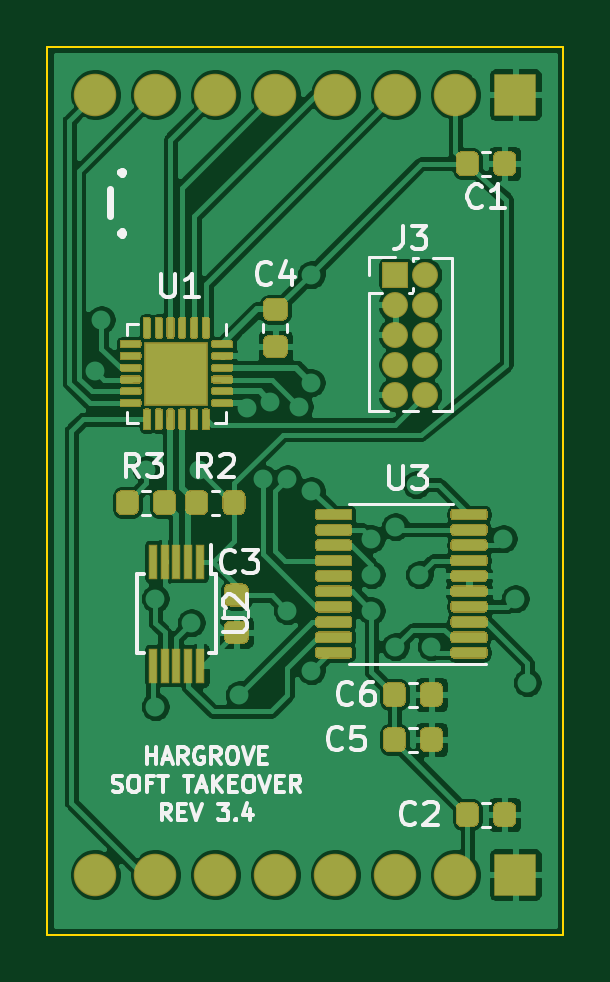
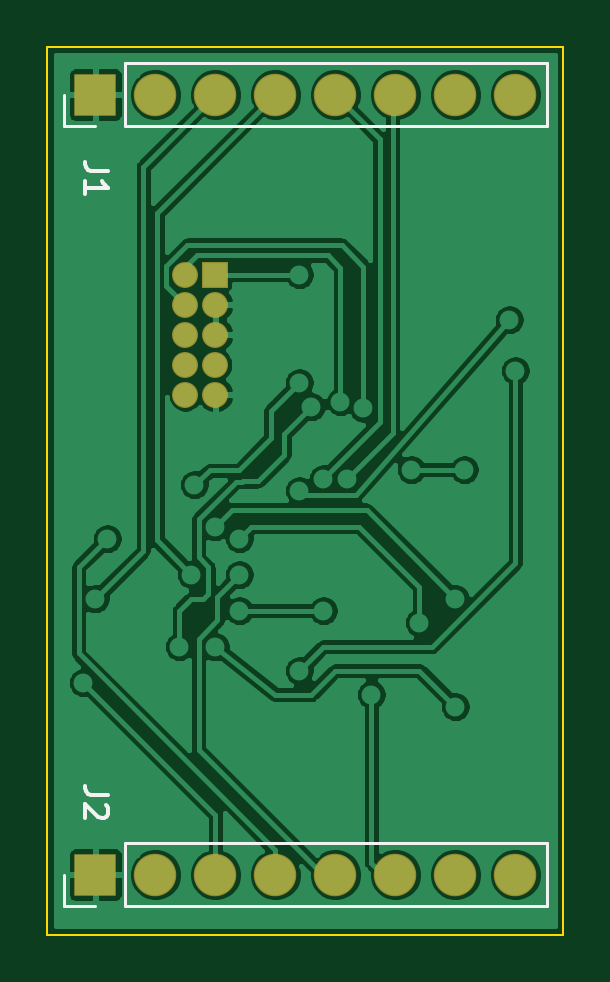
Circuit board: 9 layer files. Board 21.8 x 37.6 mm.
- bottom_copper: SoftTakeover-B_Cu.gbr (83872 bytes)
- bottom_mask: SoftTakeover-B_Mask.gbr (1319 bytes)
- paste: SoftTakeover-B_Paste.gbr (463 bytes)
- bottom_silk: SoftTakeover-B_SilkS.gbr (1941 bytes)
- outline: SoftTakeover-Edge_Cuts.gbr (697 bytes)
- top_copper: SoftTakeover-F_Cu.gbr (159724 bytes)
- top_mask: SoftTakeover-F_Mask.gbr (22353 bytes)
- paste: SoftTakeover-F_Paste.gbr (22791 bytes)
- top_silk: SoftTakeover-F_SilkS.gbr (17454 bytes)

=== bottom_copper: SoftTakeover-B_Cu.gbr (83872 bytes, source omitted) ===
=== bottom_mask: SoftTakeover-B_Mask.gbr ===
%TF.GenerationSoftware,KiCad,Pcbnew,(5.1.6)-1*%
%TF.CreationDate,2020-11-21T10:09:12-08:00*%
%TF.ProjectId,SoftTakeover,536f6674-5461-46b6-956f-7665722e6b69,rev?*%
%TF.SameCoordinates,Original*%
%TF.FileFunction,Soldermask,Bot*%
%TF.FilePolarity,Negative*%
%FSLAX46Y46*%
G04 Gerber Fmt 4.6, Leading zero omitted, Abs format (unit mm)*
G04 Created by KiCad (PCBNEW (5.1.6)-1) date 2020-11-21 10:09:12*
%MOMM*%
%LPD*%
G01*
G04 APERTURE LIST*
%ADD10O,1.800000X1.800000*%
%ADD11R,1.800000X1.800000*%
%ADD12R,1.100000X1.100000*%
%ADD13O,1.100000X1.100000*%
G04 APERTURE END LIST*
D10*
%TO.C,J1*%
X126365000Y-86360000D03*
X128905000Y-86360000D03*
X131445000Y-86360000D03*
X133985000Y-86360000D03*
X136525000Y-86360000D03*
X139065000Y-86360000D03*
X141605000Y-86360000D03*
D11*
X144145000Y-86360000D03*
%TD*%
D12*
%TO.C,J3*%
X139065000Y-93980000D03*
D13*
X140335000Y-93980000D03*
X139065000Y-95250000D03*
X140335000Y-95250000D03*
X139065000Y-96520000D03*
X140335000Y-96520000D03*
X139065000Y-97790000D03*
X140335000Y-97790000D03*
X139065000Y-99060000D03*
X140335000Y-99060000D03*
%TD*%
D10*
%TO.C,J2*%
X126365000Y-119380000D03*
X128905000Y-119380000D03*
X131445000Y-119380000D03*
X133985000Y-119380000D03*
X136525000Y-119380000D03*
X139065000Y-119380000D03*
X141605000Y-119380000D03*
D11*
X144145000Y-119380000D03*
%TD*%
M02*

=== paste: SoftTakeover-B_Paste.gbr ===
%TF.GenerationSoftware,KiCad,Pcbnew,(5.1.6)-1*%
%TF.CreationDate,2020-11-21T10:09:12-08:00*%
%TF.ProjectId,SoftTakeover,536f6674-5461-46b6-956f-7665722e6b69,rev?*%
%TF.SameCoordinates,Original*%
%TF.FileFunction,Paste,Bot*%
%TF.FilePolarity,Positive*%
%FSLAX46Y46*%
G04 Gerber Fmt 4.6, Leading zero omitted, Abs format (unit mm)*
G04 Created by KiCad (PCBNEW (5.1.6)-1) date 2020-11-21 10:09:12*
%MOMM*%
%LPD*%
G01*
G04 APERTURE LIST*
G04 APERTURE END LIST*
M02*

=== bottom_silk: SoftTakeover-B_SilkS.gbr ===
%TF.GenerationSoftware,KiCad,Pcbnew,(5.1.6)-1*%
%TF.CreationDate,2020-11-21T10:09:12-08:00*%
%TF.ProjectId,SoftTakeover,536f6674-5461-46b6-956f-7665722e6b69,rev?*%
%TF.SameCoordinates,Original*%
%TF.FileFunction,Legend,Bot*%
%TF.FilePolarity,Positive*%
%FSLAX46Y46*%
G04 Gerber Fmt 4.6, Leading zero omitted, Abs format (unit mm)*
G04 Created by KiCad (PCBNEW (5.1.6)-1) date 2020-11-21 10:09:12*
%MOMM*%
%LPD*%
G01*
G04 APERTURE LIST*
%ADD10C,0.120000*%
%ADD11C,0.150000*%
G04 APERTURE END LIST*
D10*
%TO.C,J1*%
X125035000Y-87690000D02*
X125035000Y-85030000D01*
X142875000Y-87690000D02*
X125035000Y-87690000D01*
X142875000Y-85030000D02*
X125035000Y-85030000D01*
X142875000Y-87690000D02*
X142875000Y-85030000D01*
X144145000Y-87690000D02*
X145475000Y-87690000D01*
X145475000Y-87690000D02*
X145475000Y-86360000D01*
%TO.C,J2*%
X125035000Y-120710000D02*
X125035000Y-118050000D01*
X142875000Y-120710000D02*
X125035000Y-120710000D01*
X142875000Y-118050000D02*
X125035000Y-118050000D01*
X142875000Y-120710000D02*
X142875000Y-118050000D01*
X144145000Y-120710000D02*
X145475000Y-120710000D01*
X145475000Y-120710000D02*
X145475000Y-119380000D01*
%TO.C,J1*%
D11*
X143597380Y-89582666D02*
X144311666Y-89582666D01*
X144454523Y-89535047D01*
X144549761Y-89439809D01*
X144597380Y-89296952D01*
X144597380Y-89201714D01*
X144597380Y-90582666D02*
X144597380Y-90011238D01*
X144597380Y-90296952D02*
X143597380Y-90296952D01*
X143740238Y-90201714D01*
X143835476Y-90106476D01*
X143883095Y-90011238D01*
%TO.C,J2*%
X143597380Y-115998666D02*
X144311666Y-115998666D01*
X144454523Y-115951047D01*
X144549761Y-115855809D01*
X144597380Y-115712952D01*
X144597380Y-115617714D01*
X143692619Y-116427238D02*
X143645000Y-116474857D01*
X143597380Y-116570095D01*
X143597380Y-116808190D01*
X143645000Y-116903428D01*
X143692619Y-116951047D01*
X143787857Y-116998666D01*
X143883095Y-116998666D01*
X144025952Y-116951047D01*
X144597380Y-116379619D01*
X144597380Y-116998666D01*
%TD*%
M02*

=== outline: SoftTakeover-Edge_Cuts.gbr ===
%TF.GenerationSoftware,KiCad,Pcbnew,(5.1.6)-1*%
%TF.CreationDate,2020-11-21T10:09:12-08:00*%
%TF.ProjectId,SoftTakeover,536f6674-5461-46b6-956f-7665722e6b69,rev?*%
%TF.SameCoordinates,Original*%
%TF.FileFunction,Profile,NP*%
%FSLAX46Y46*%
G04 Gerber Fmt 4.6, Leading zero omitted, Abs format (unit mm)*
G04 Created by KiCad (PCBNEW (5.1.6)-1) date 2020-11-21 10:09:12*
%MOMM*%
%LPD*%
G01*
G04 APERTURE LIST*
%TA.AperFunction,Profile*%
%ADD10C,0.100000*%
%TD*%
G04 APERTURE END LIST*
D10*
X146177000Y-121920000D02*
X124333000Y-121920000D01*
X146177000Y-84328000D02*
X146177000Y-121920000D01*
X124333000Y-84328000D02*
X146177000Y-84328000D01*
X124333000Y-121920000D02*
X124333000Y-84328000D01*
M02*

=== top_copper: SoftTakeover-F_Cu.gbr (159724 bytes, source omitted) ===
=== top_mask: SoftTakeover-F_Mask.gbr (22353 bytes, source omitted) ===
=== paste: SoftTakeover-F_Paste.gbr (22791 bytes, source omitted) ===
=== top_silk: SoftTakeover-F_SilkS.gbr (17454 bytes, source omitted) ===
